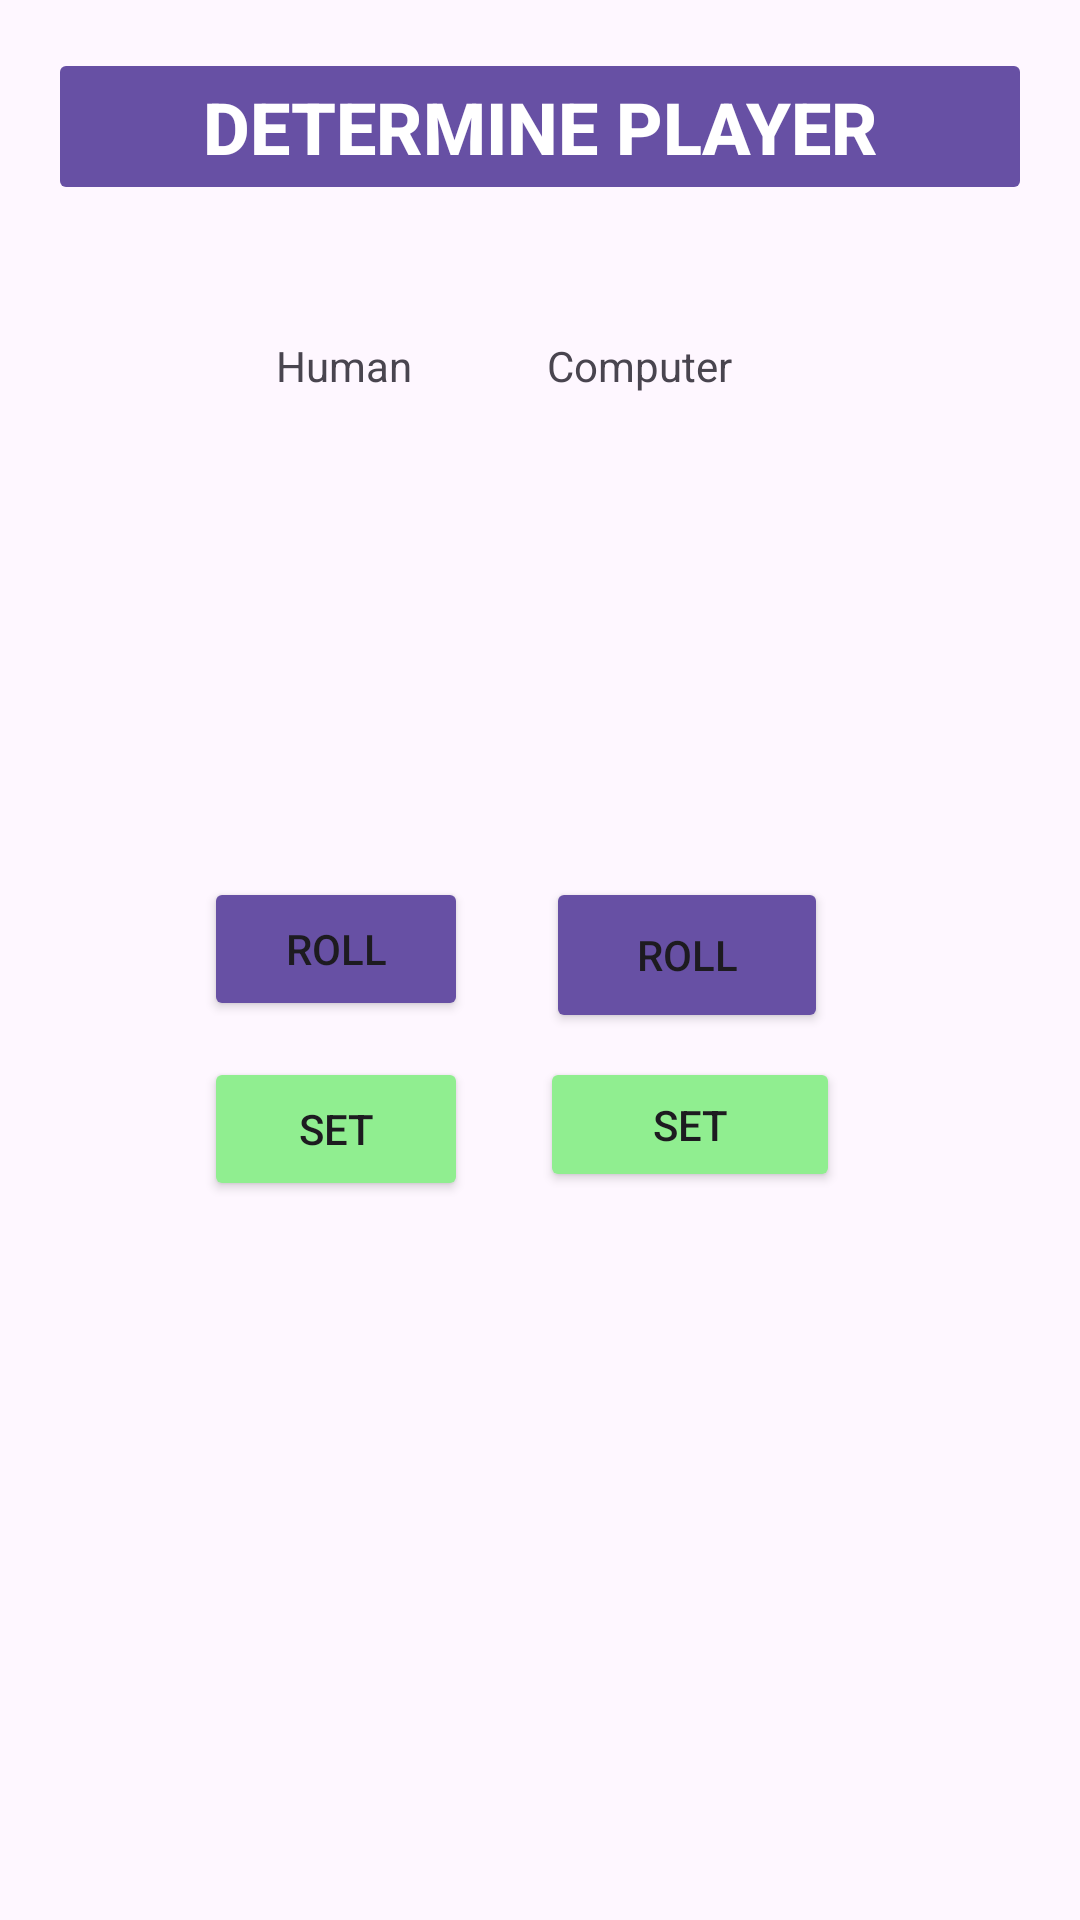

Here is an Android app screen rendered from its layout file. Give the layout XML and the strings, colors and styles it references.
<!-- AndroidManifest.xml: application theme Theme.YahtzeeGame -->
<!-- res/layout/first_player_determine_activity.xml -->
<?xml version="1.0" encoding="utf-8"?>
<androidx.constraintlayout.widget.ConstraintLayout xmlns:android="http://schemas.android.com/apk/res/android"
    xmlns:app="http://schemas.android.com/apk/res-auto"
    xmlns:tools="http://schemas.android.com/tools"
    android:layout_width="match_parent"
    android:layout_height="match_parent"
    tools:context=".view.FirstPlayerDetermineActivity">

    <Button
        android:id="@+id/header_button"
        android:layout_width="0dp"
        android:layout_height="wrap_content"
        android:layout_margin="16dp"
        android:backgroundTint="#ff6750a4"
        android:enabled="false"
        android:text="Determine Player"
        android:textColor="#FFFFFF"
        android:textSize="24sp"
        android:textStyle="bold"
        app:layout_constraintEnd_toEndOf="parent"
        app:layout_constraintStart_toStartOf="parent"
        app:layout_constraintTop_toTopOf="parent" />

    <TextView
        android:id="@+id/human_label"
        android:layout_width="wrap_content"
        android:layout_height="wrap_content"
        android:layout_marginStart="92dp"
        android:layout_marginTop="44dp"
        android:text="Human"
        app:layout_constraintStart_toStartOf="parent"
        app:layout_constraintTop_toBottomOf="@id/header_button" />

    <ImageView
        android:id="@+id/human_die_image"
        android:layout_width="92dp"
        android:layout_height="121dp"
        android:layout_marginStart="64dp"
        android:layout_marginTop="28dp"
        android:src="@drawable/die_1"
        app:layout_constraintStart_toStartOf="parent"
        app:layout_constraintTop_toBottomOf="@id/human_label" />

    <Button
        android:id="@+id/human_roll_button"
        android:layout_width="wrap_content"
        android:layout_height="wrap_content"
        android:layout_marginStart="68dp"
        android:layout_marginTop="12dp"
        android:backgroundTint="#ff6750a4"
        android:text="Roll"
        app:layout_constraintStart_toStartOf="parent"
        app:layout_constraintTop_toBottomOf="@id/human_die_image" />

    <Button
        android:id="@+id/human_set_button"
        android:layout_width="wrap_content"
        android:layout_height="wrap_content"
        android:layout_marginStart="68dp"
        android:layout_marginTop="12dp"
        android:backgroundTint="#90EE90"
        android:text="Set"
        app:layout_constraintStart_toStartOf="parent"
        app:layout_constraintTop_toBottomOf="@id/human_roll_button" />

    <TextView
        android:id="@+id/computer_label"
        android:layout_width="wrap_content"
        android:layout_height="wrap_content"
        android:layout_marginTop="44dp"
        android:layout_marginEnd="116dp"
        android:text="Computer"
        app:layout_constraintEnd_toEndOf="parent"
        app:layout_constraintTop_toBottomOf="@id/header_button" />

    <ImageView
        android:id="@+id/computer_die_image"
        android:layout_width="92dp"
        android:layout_height="121dp"
        android:layout_marginTop="28dp"
        android:layout_marginEnd="88dp"
        android:src="@drawable/die_1"
        app:layout_constraintEnd_toEndOf="parent"
        app:layout_constraintTop_toBottomOf="@id/computer_label" />

    <Button
        android:id="@+id/computer_roll_button"
        android:layout_width="94dp"
        android:layout_height="52dp"
        android:layout_marginTop="12dp"
        android:layout_marginEnd="84dp"
        android:backgroundTint="#ff6750a4"
        android:text="Roll"
        app:layout_constraintEnd_toEndOf="parent"
        app:layout_constraintTop_toBottomOf="@id/computer_die_image" />

    <Button
        android:id="@+id/computer_set_button"
        android:layout_width="100dp"
        android:layout_height="45dp"
        android:layout_marginTop="8dp"
        android:layout_marginEnd="80dp"
        android:backgroundTint="#90EE90"
        android:text="Set"
        app:layout_constraintEnd_toEndOf="parent"
        app:layout_constraintTop_toBottomOf="@id/computer_roll_button" />

    <TextView
        android:id="@+id/winnerTextView"
        android:layout_width="wrap_content"
        android:layout_height="wrap_content"
        android:layout_marginTop="16dp"
        android:text=""
        android:textSize="18sp"
        app:layout_constraintEnd_toEndOf="parent"
        app:layout_constraintStart_toStartOf="parent"
        app:layout_constraintTop_toBottomOf="@id/computer_set_button" />

    <Button
        android:id="@+id/startRoundButton"
        android:layout_width="wrap_content"
        android:layout_height="wrap_content"
        android:layout_marginTop="16dp"
        android:backgroundTint="#008000"
        android:text="Start Round"
        android:visibility="gone"
        app:layout_constraintEnd_toEndOf="parent"
        app:layout_constraintStart_toStartOf="parent"
        app:layout_constraintTop_toBottomOf="@id/winnerTextView" />

</androidx.constraintlayout.widget.ConstraintLayout>
<!-- resources referenced by this layout -->
<resources>
  <style name="Theme.YahtzeeGame" parent="Base.Theme.YahtzeeGame" />
  <style name="Base.Theme.YahtzeeGame" parent="Theme.Material3.DayNight.NoActionBar">
          
          
      </style>
</resources>
